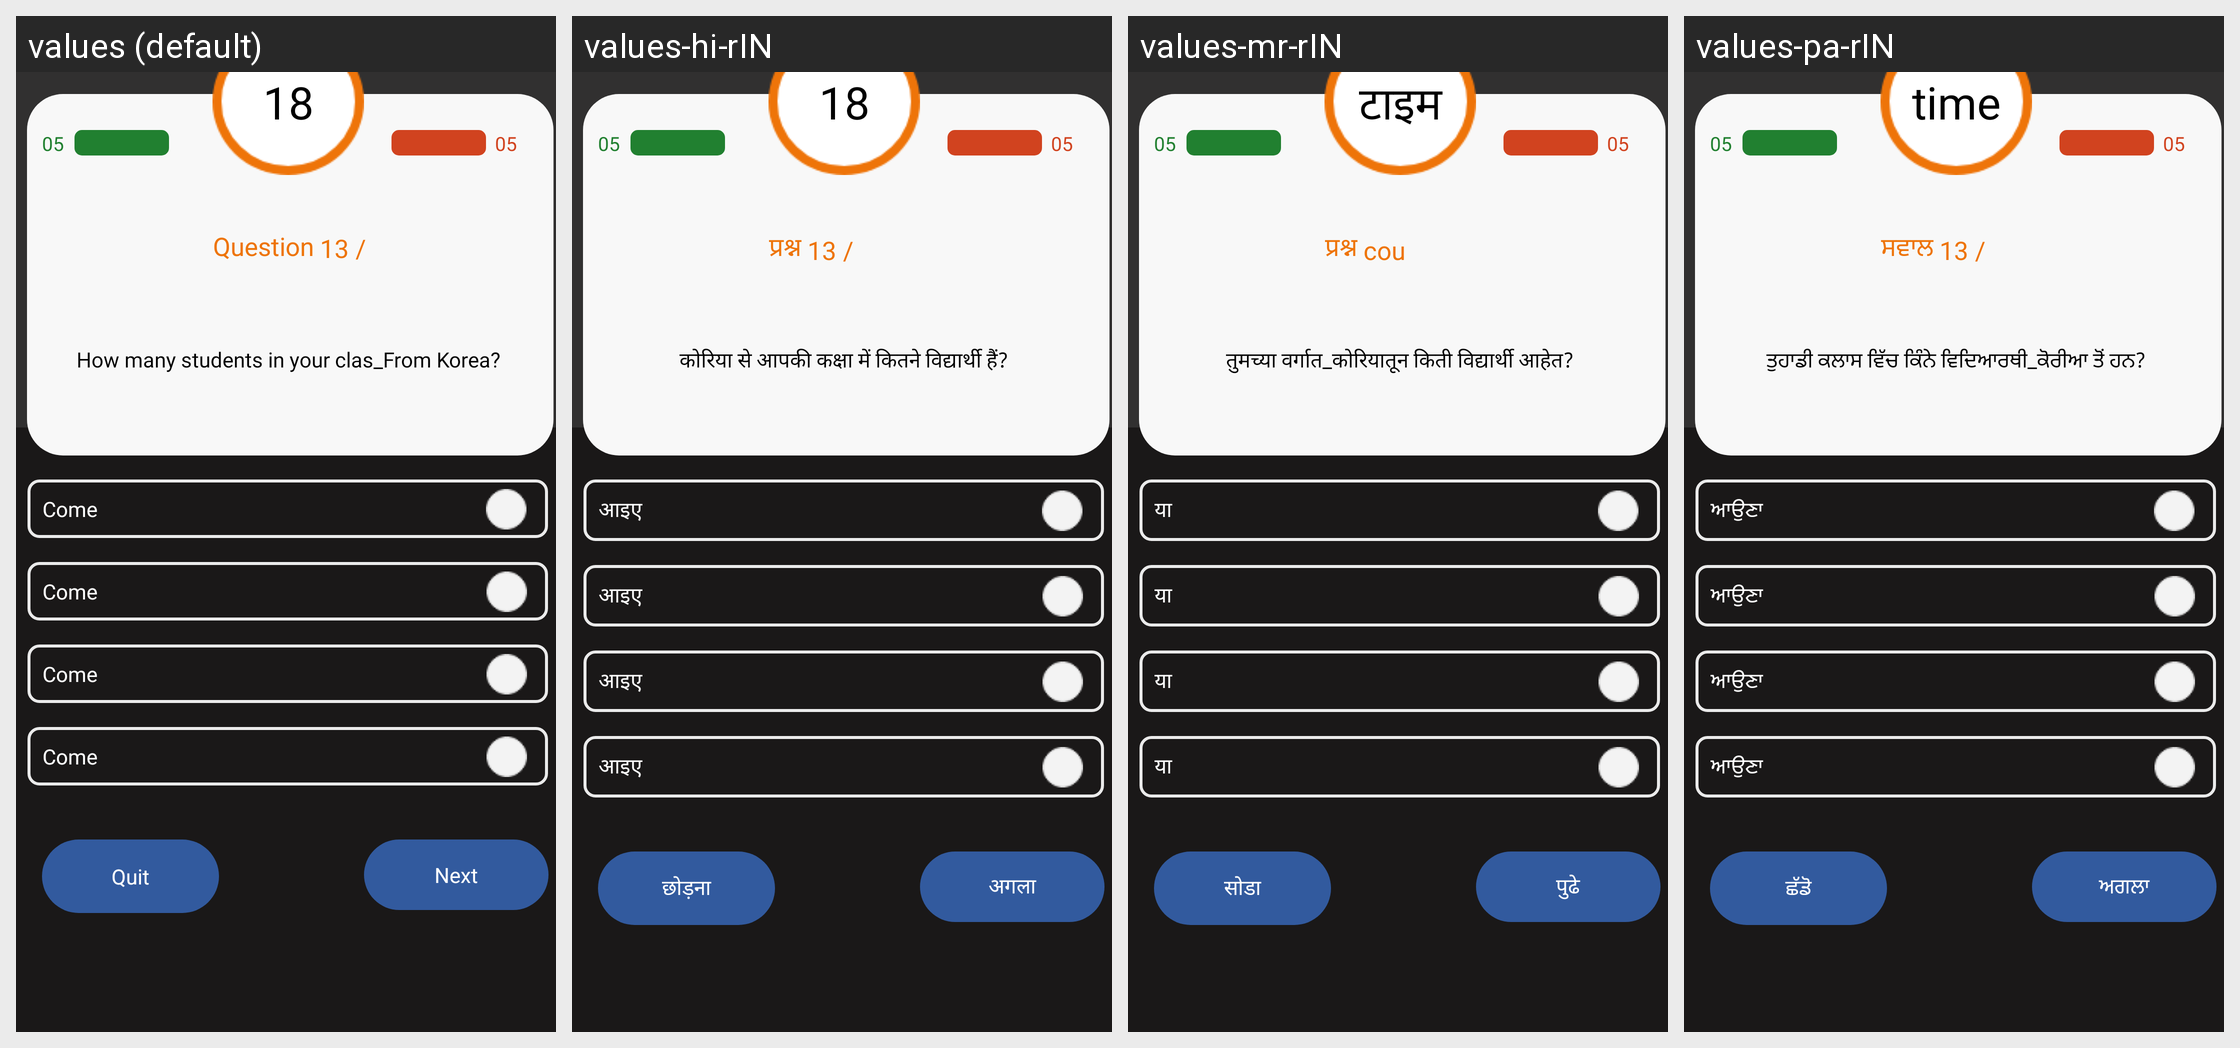

For this localized Android screen grid, give each drawn string resource with its value in every locale shown.
Android screen res/layout/activity_quiz.xml rendered under 4 locales, left to right: values (default), values-hi-rIN, values-mr-rIN, values-pa-rIN. Device: Nexus 5 (rendered at 1080×1920; each locale shown at half size, 540×960, under a caption strip naming it); theme Theme.MyQuiz.
Strings drawn on this screen, with the default value and each locale's value (text and hints the layout hard-codes, and strings that could not be matched under every locale, appear in the picture but are not listed):

timer
  values: 18
  values-hi-rIN: 18
  values-mr-rIN: टाइमर
  values-pa-rIN: timer

question
  values: Question
  values-hi-rIN: प्रश्न
  values-mr-rIN: प्रश्न
  values-pa-rIN: ਸਵਾਲ

countq
  values: 13 /
  values-hi-rIN: 13 /
  values-mr-rIN: countq
  values-pa-rIN: 13 /

questions
  values: How many students in your clas_From Korea?
  values-hi-rIN: कोरिया से आपकी कक्षा में कितने विद्यार्थी हैं?
  values-mr-rIN: तुमच्या वर्गात_कोरियातून किती विद्यार्थी आहेत?
  values-pa-rIN: ਤੁਹਾਡੀ ਕਲਾਸ ਵਿੱਚ ਕਿੰਨੇ ਵਿਦਿਆਰਥੀ_ਕੋਰੀਆ ਤੋਂ ਹਨ?

option_1
  values: Come
  values-hi-rIN: आइए
  values-mr-rIN: या
  values-pa-rIN: ਆਉਣਾ

option_2
  values: Come
  values-hi-rIN: आइए
  values-mr-rIN: या
  values-pa-rIN: ਆਉਣਾ

option_3
  values: Come
  values-hi-rIN: आइए
  values-mr-rIN: या
  values-pa-rIN: ਆਉਣਾ

option_4
  values: Come
  values-hi-rIN: आइए
  values-mr-rIN: या
  values-pa-rIN: ਆਉਣਾ

Quit
  values: Quit
  values-hi-rIN: छोड़ना
  values-mr-rIN: सोडा
  values-pa-rIN: ਛੱਡੋ

Next
  values: Next
  values-hi-rIN: अगला
  values-mr-rIN: पुढे
  values-pa-rIN: ਅਗਲਾ
